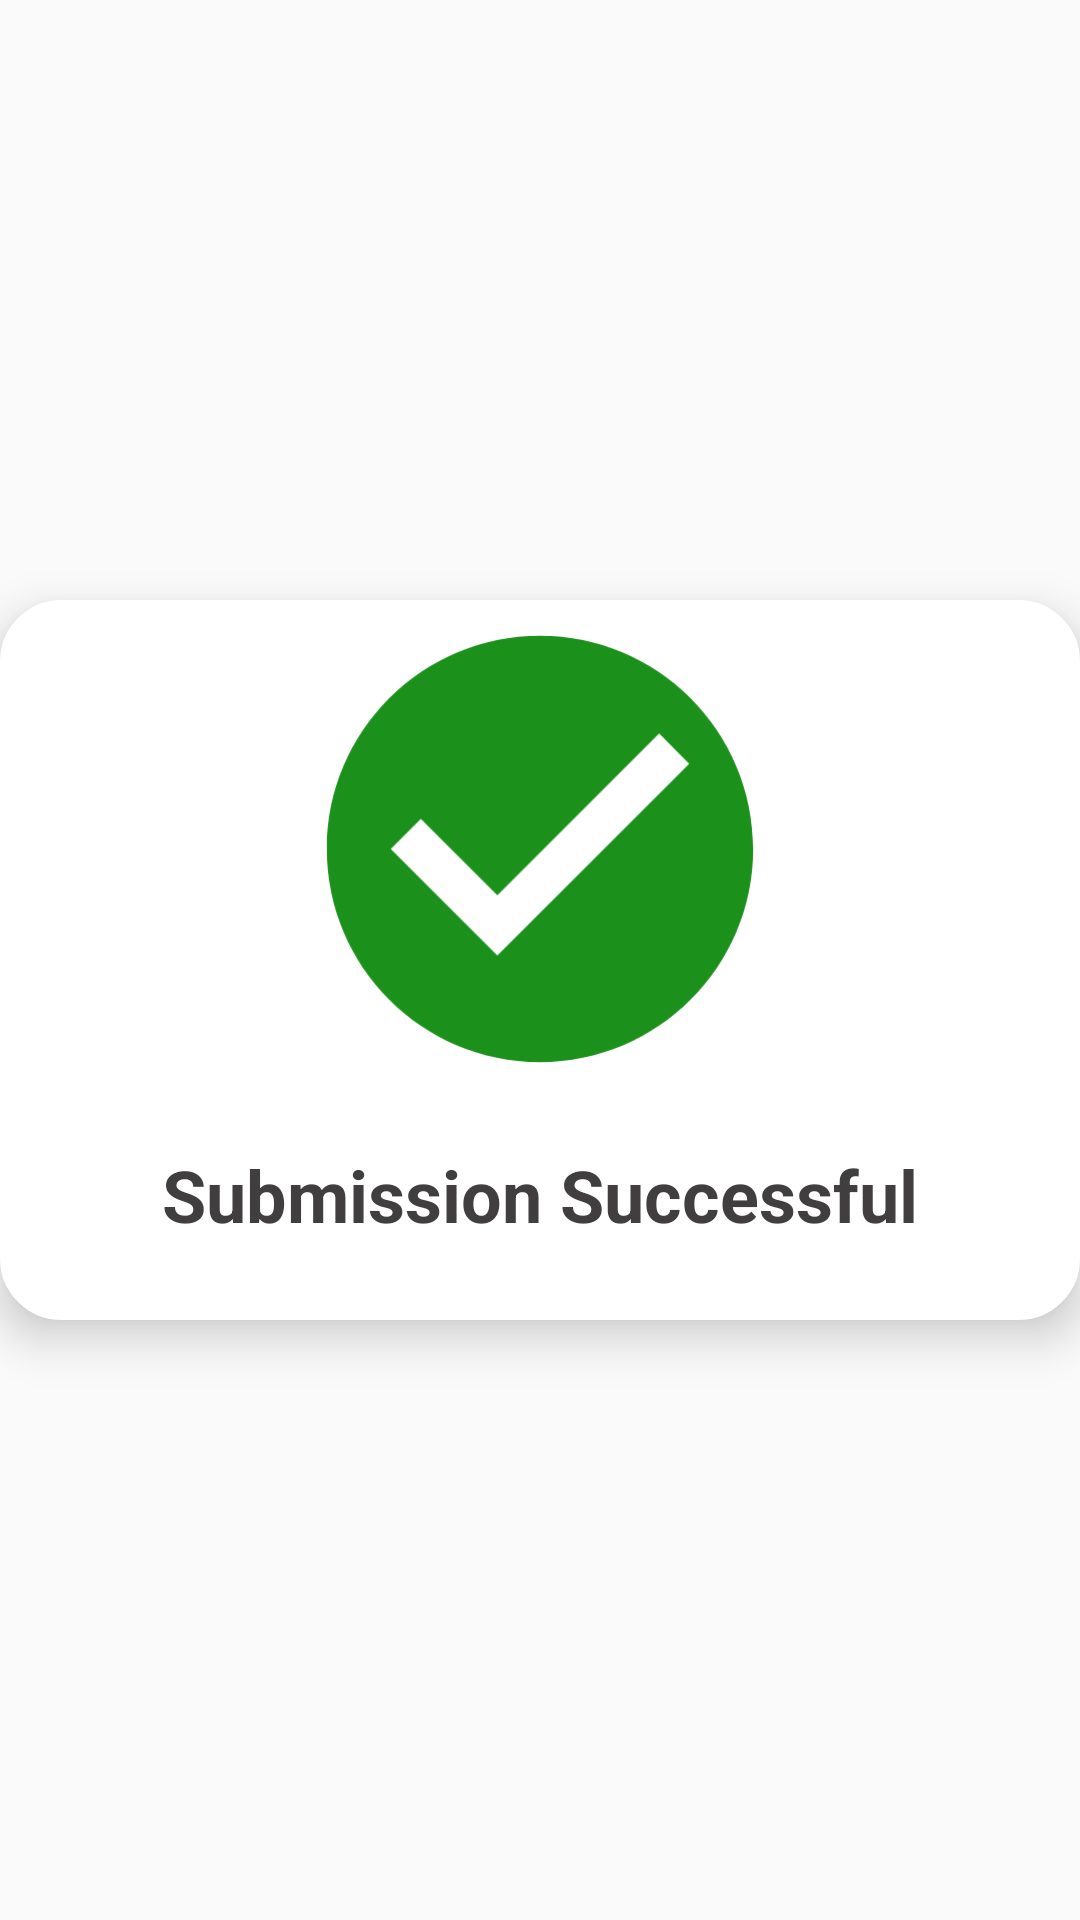

Produce the Android XML layout that renders to this screen, including the resource entries it uses.
<!-- AndroidManifest.xml: application theme Theme.AppCompat.Light.NoActionBar -->
<!-- res/layout/success_dialog.xml -->
<?xml version="1.0" encoding="utf-8"?>
<androidx.constraintlayout.widget.ConstraintLayout
    xmlns:android="http://schemas.android.com/apk/res/android"
    xmlns:app="http://schemas.android.com/apk/res-auto"
    xmlns:tools="http://schemas.android.com/tools"
    android:layout_width="match_parent"
    android:layout_height="match_parent">

  <androidx.constraintlayout.widget.ConstraintLayout
      android:layout_width="360dp"
      android:layout_height="240dp"
      android:background="@drawable/button_white"
      android:elevation="9dp"
      app:layout_constraintBottom_toBottomOf="parent"
      app:layout_constraintEnd_toEndOf="parent"
      app:layout_constraintStart_toStartOf="parent"
      app:layout_constraintTop_toTopOf="parent">

    <ImageView
        android:id="@+id/imageView2"
        android:layout_width="150dp"
        android:layout_height="150dp"
        android:layout_marginTop="8dp"
        android:src="@drawable/success_foreground"
        app:layout_constraintEnd_toEndOf="parent"
        app:layout_constraintStart_toStartOf="parent"
        app:layout_constraintTop_toTopOf="parent" />

    <TextView
        android:layout_width="match_parent"
        android:layout_height="wrap_content"
        android:layout_marginTop="24dp"
        android:gravity="center_horizontal"
        android:text="Submission Successful"
        android:textAlignment="center"
        android:textColor="#403E3E"
        android:textSize="24sp"
        android:textStyle="bold"
        app:layout_constraintEnd_toEndOf="parent"
        app:layout_constraintStart_toStartOf="parent"
        app:layout_constraintTop_toBottomOf="@+id/imageView2" />

  </androidx.constraintlayout.widget.ConstraintLayout>

</androidx.constraintlayout.widget.ConstraintLayout>
<!-- resources referenced by this layout -->
<resources>
  <!-- drawable button_white (drawable) -->
  <?xml version="1.0" encoding="utf-8"?>
  <shape xmlns:android="http://schemas.android.com/apk/res/android"
        android:shape="rectangle" android:padding="8dp">
      <solid android:color="#fff"/>
      <corners
          android:bottomRightRadius="20dp"
          android:bottomLeftRadius="20dp"
          android:topRightRadius="20dp"
          android:topLeftRadius="20dp"/>
      <stroke android:width="1dip" android:color="#fff"/>
  </shape>
  <!-- drawable success_foreground (drawable) -->
  <vector xmlns:android="http://schemas.android.com/apk/res/android"
      android:width="108dp"
      android:height="108dp"
      android:viewportWidth="108"
      android:viewportHeight="108"
      android:tint="#1B911B">
    <group android:scaleX="5.1156"
        android:scaleY="5.1156"
        android:translateX="-7.3872"
        android:translateY="-7.3872">
      <path
          android:fillColor="@android:color/white"
          android:pathData="M12,2C6.48,2 2,6.48 2,12s4.48,10 10,10 10,-4.48 10,-10S17.52,2 12,2zM10,17l-5,-5 1.41,-1.41L10,14.17l7.59,-7.59L19,8l-9,9z"/>
    </group>
  </vector>
</resources>
